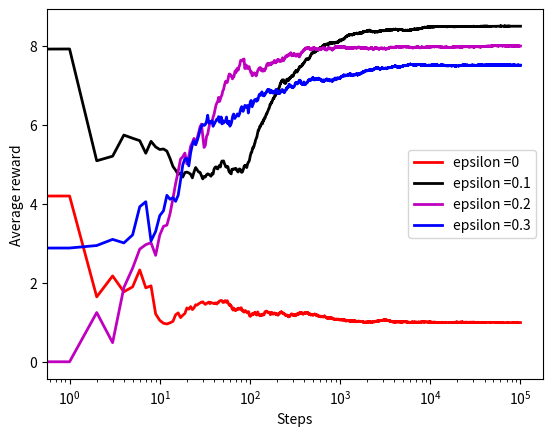

Python code for this plot:
import numpy as np
import matplotlib.pyplot as plt

class BanditProblem(object):
    # trueActionValues - means of the normal distributions used to generate random rewards
    # the number of arms is equal to the number of entries in the trueActionValues
    # epsilon - epsilon probability value for selecting non-greedy actions
    # totalSteps - number of tatal steps used to simulate the solution of the mu
    
   
    
    def __init__(self,trueActionValues, epsilon, totalSteps):
        
        
        # number of arms
        self.armNumber=np.size(trueActionValues)
        
        # probability of ignoring the greedy selection and selecting 
        # an arm by random 
        self.epsilon=epsilon  
        
        #current step 
        self.currentStep=0
        
        #this variable tracks how many times a particular arm is being selected
        self.howManyTimesParticularArmIsSelected=np.zeros(self.armNumber)
        
        #total steps
        self.totalSteps=totalSteps
        
        # true action values that are expectations of rewards for arms
        self.trueActionValues=trueActionValues
        
        
        # vector that stores mean rewards of every arm
        self.armMeanRewards=np.zeros(self.armNumber)
        
        # variable that stores the current value of reward
        self.currentReward=0
        
        # mean reward 
        self.meanReward=np.zeros(totalSteps+1)
        
    # select actions according to the epsilon-greedy approach
    def selectActions(self):
        # draw a real number from the uniform distribution on [0,1]
        # this number is our probability of performing greedy actions
        # if this probabiligy is larger than epsilon, we perform greedy actions
        # otherwise, we randomly select an arm 
        
        probabilityDraw=np.random.rand()
         
              
        # in the initial step, we select a random arm since all the mean rewards are zero
        # we also select a random arm if the probability is smaller than epsilon
        if (self.currentStep==0) or (probabilityDraw<=self.epsilon):
            selectedArmIndex=np.random.choice(self.armNumber)
                   
        # we select the arm that has the largest past mean reward
        if (probabilityDraw>self.epsilon):
            selectedArmIndex=np.argmax(self.armMeanRewards)
            
        # increase the step value
        
        self.currentStep=self.currentStep+1
        
        # take a record that the particular arm is selected 
        
        self.howManyTimesParticularArmIsSelected[selectedArmIndex]=self.howManyTimesParticularArmIsSelected[selectedArmIndex]+1
        
             
        # draw from the probability distribution of the selected arm the reward
        
        self.currentReward=np.random.normal(self.trueActionValues[selectedArmIndex],2)
        
        # update the estimate of the mean reward
        
        self.meanReward[self.currentStep]=self.meanReward[self.currentStep-1]+(1/(self.currentStep))*(self.currentReward-self.meanReward[self.currentStep-1])
        
        # update the estimate of the mean reward for the selected arm 
        
        self.armMeanRewards[selectedArmIndex]=self.armMeanRewards[selectedArmIndex]+(1/(self.howManyTimesParticularArmIsSelected[selectedArmIndex]))*(self.currentReward-self.armMeanRewards[selectedArmIndex])
    
    # run the simulation
    def playGame(self):
        for i in range(self.totalSteps):
            self.selectActions()
        
        
    # reset all the variables to the original state 
    def clearAll(self):
         #current step 
        self.currentStep=0
         #this variable tracks how many times a particular arm is being selected
        self.howManyTimesParticularArmIsSelected=np.zeros(self.armNumber)
        
         # vector that stores mean rewards of every arm
        self.armMeanRewards=np.zeros(self.armNumber)
        
        # variable that stores the current value of reward
        self.currentReward=0
        
        # mean reward 
        self.meanReward=np.zeros(self.totalSteps+1)
       
actionValues=np.array([1,4,0,5,6-1,9])

# epsilon values to investigate the performance of the method
epsilon1=0
epsilon2=0.1
epsilon3=0.2
epsilon4=0.3

# total number of simulation steps 
totalSteps=100000

# create four different bandit problems and simulate the method performance
Bandit1=BanditProblem(actionValues, epsilon1, totalSteps)
Bandit1.playGame()
epsilon1MeanReward=Bandit1.meanReward
Bandit2=BanditProblem(actionValues, epsilon2, totalSteps)
Bandit2.playGame()
epsilon2MeanReward=Bandit2.meanReward
print(epsilon2MeanReward)
Bandit3=BanditProblem(actionValues, epsilon3, totalSteps)
Bandit3.playGame()
epsilon3MeanReward=Bandit3.meanReward
Bandit4=BanditProblem(actionValues, epsilon4, totalSteps)
Bandit4.playGame()
epsilon4MeanReward=Bandit4.meanReward

#plot the results
plt.plot(np.arange(totalSteps+1),epsilon1MeanReward,linewidth=2, color='r', label='epsilon =0')
plt.plot(np.arange(totalSteps+1),epsilon2MeanReward,linewidth=2, color='k', label='epsilon =0.1')
plt.plot(np.arange(totalSteps+1),epsilon3MeanReward,linewidth=2, color='m', label='epsilon =0.2')
plt.plot(np.arange(totalSteps+1),epsilon4MeanReward,linewidth=2, color='b', label='epsilon =0.3')
plt.xscale("log")
plt.xlabel('Steps')
plt.ylabel('Average reward')
plt.legend()
plt.savefig('results.png',dpi=300)
plt.show()

